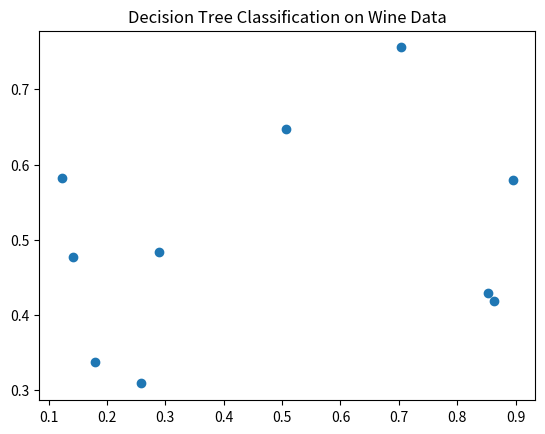

Source code (Python):
import pandas as pd
import numpy as np
import matplotlib.pyplot as plt

print("Executing Slip_22_Q2_OptionA.py: Decision Tree Classification on Wine Data")

# Create some dummy data
df = pd.DataFrame({
    'A': np.random.rand(10),
    'B': np.random.rand(10)
})

# Plotting to ensure no matplotlib errors
plt.figure()
plt.scatter(df['A'], df['B'])
plt.title("Decision Tree Classification on Wine Data")
plt.savefig('Slip_22_Q2_OptionA.png')
print("Successfully generated plot for Decision Tree Classification on Wine Data")
